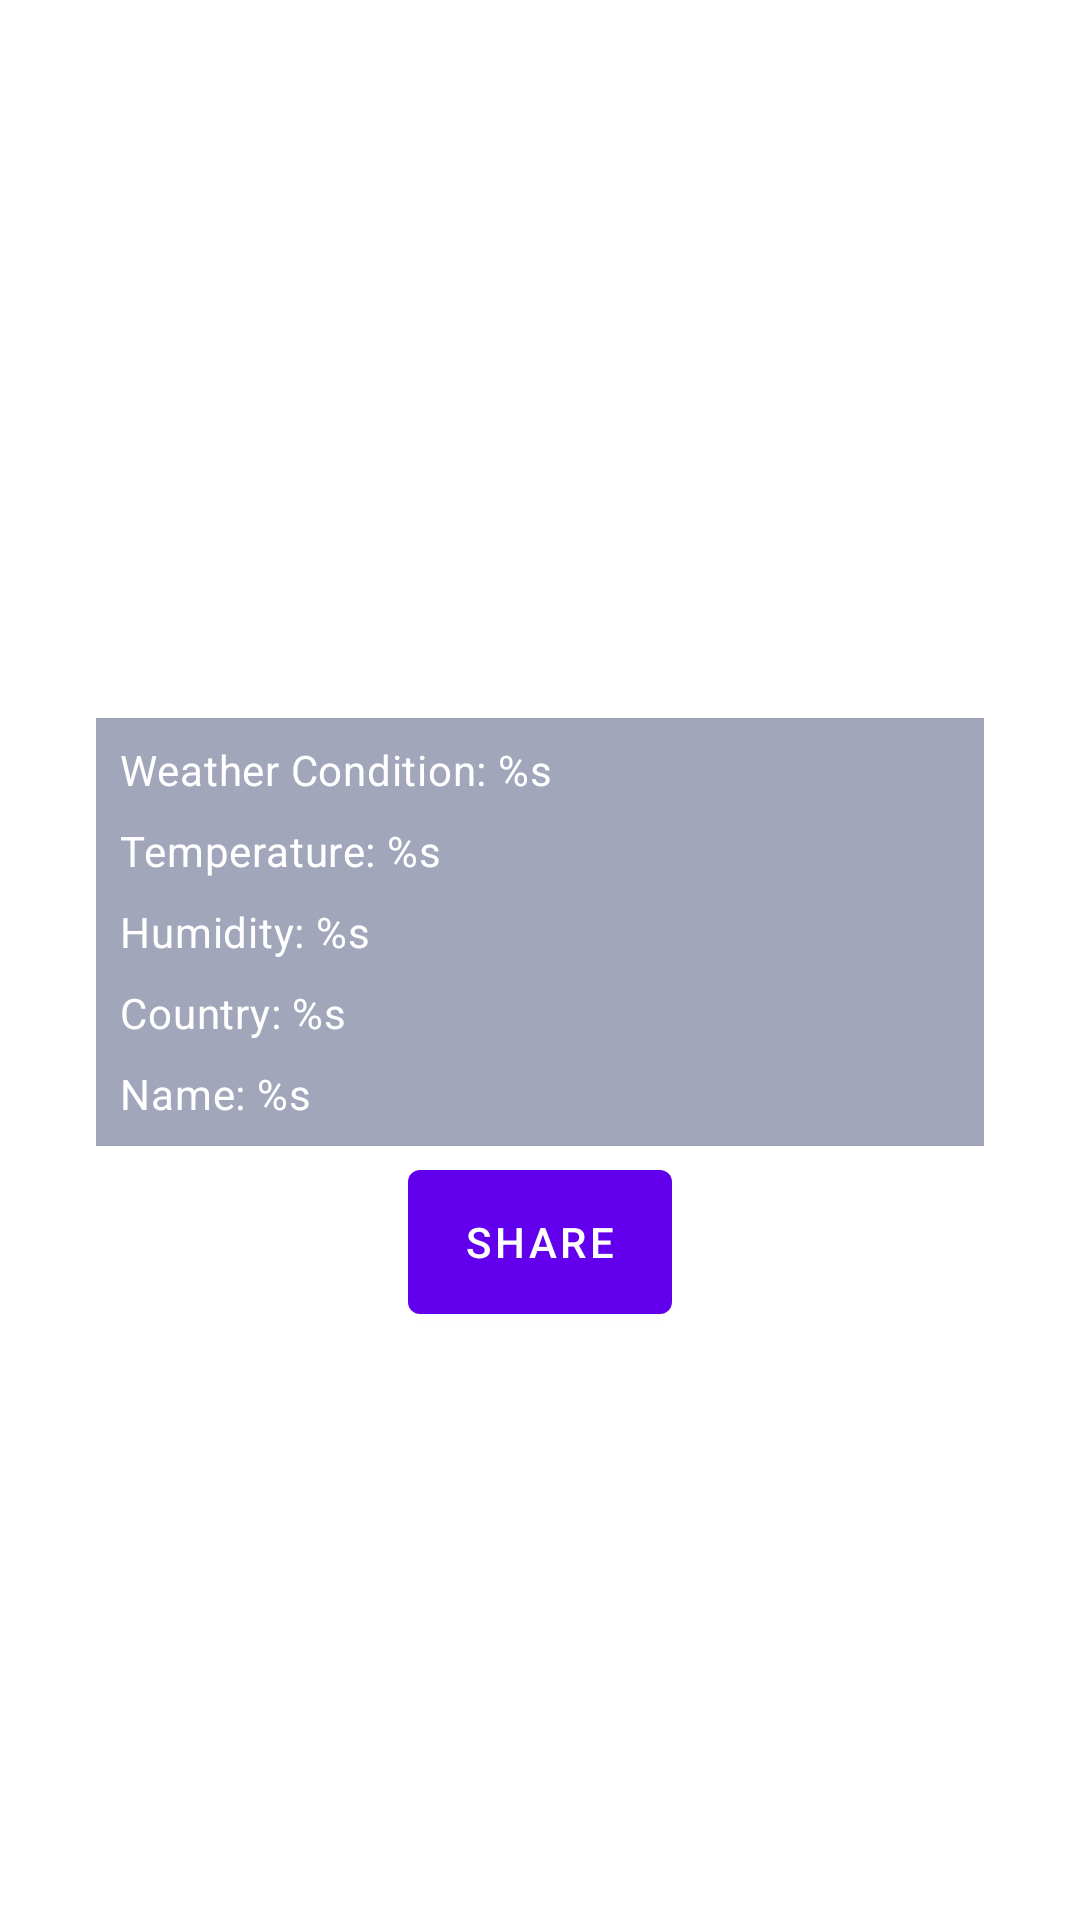

Here is an Android app screen rendered from its layout file. Give the layout XML and the strings, colors and styles it references.
<!-- AndroidManifest.xml: application theme Theme.PhotoWeather -->
<!-- res/layout/fragment_full_screen_photo.xml -->
<?xml version="1.0" encoding="utf-8"?>
<LinearLayout xmlns:android="http://schemas.android.com/apk/res/android"
    xmlns:app="http://schemas.android.com/apk/res-auto"
    xmlns:tools="http://schemas.android.com/tools"
    android:layout_width="match_parent"
    android:layout_height="match_parent"
    android:orientation="vertical"
    tools:context=".ui.feature.details.FullScreenPhotoFragment">

    <androidx.constraintlayout.widget.ConstraintLayout
        android:id="@+id/content"
        android:layout_width="match_parent"
        android:layout_height="wrap_content"
        android:layout_marginHorizontal="32dp"
        android:layout_marginTop="32dp">

        <ImageView
            android:id="@+id/imageView"
            android:layout_width="0dp"
            android:layout_height="350dp"
            android:scaleType="centerCrop"
            app:layout_constraintEnd_toEndOf="parent"
            app:layout_constraintStart_toStartOf="parent"
            app:layout_constraintTop_toTopOf="parent"
            tools:src="@drawable/ic_empty" />

        <View
            android:layout_width="match_parent"
            android:layout_height="0dp"
            android:layout_marginTop="-8dp"
            android:alpha="0.4"
            android:background="#1A2457"
            app:layout_constraintBottom_toBottomOf="parent"
            app:layout_constraintEnd_toEndOf="parent"
            app:layout_constraintStart_toStartOf="parent"
            app:layout_constraintTop_toTopOf="@+id/description" />

        <TextView
            android:id="@+id/description"
            style="@style/TextAppearance.MaterialComponents.Body2"
            android:layout_width="wrap_content"
            android:layout_height="wrap_content"
            android:layout_marginStart="8dp"
            android:layout_marginBottom="8dp"
            android:text="@string/add_weather_weather_condition"
            android:textColor="@color/white"
            app:layout_constraintBottom_toTopOf="@id/temperature"
            app:layout_constraintStart_toStartOf="parent" />

        <TextView
            android:id="@+id/temperature"
            style="@style/TextAppearance.MaterialComponents.Body2"
            android:layout_width="wrap_content"
            android:layout_height="wrap_content"
            android:layout_marginStart="8dp"
            android:layout_marginBottom="8dp"
            android:text="@string/add_weather_temperature"
            android:textColor="@color/white"
            app:layout_constraintBottom_toTopOf="@id/humidity"
            app:layout_constraintStart_toStartOf="parent" />

        <TextView
            android:id="@+id/humidity"
            style="@style/TextAppearance.MaterialComponents.Body2"
            android:layout_width="wrap_content"
            android:layout_height="wrap_content"
            android:layout_marginStart="8dp"
            android:layout_marginBottom="8dp"
            android:text="@string/add_weather_humidity"
            android:textColor="@color/white"
            app:layout_constraintBottom_toTopOf="@id/country"
            app:layout_constraintStart_toStartOf="parent" />

        <TextView
            android:id="@+id/country"
            style="@style/TextAppearance.MaterialComponents.Body2"
            android:layout_width="wrap_content"
            android:layout_height="wrap_content"
            android:layout_marginStart="8dp"
            android:layout_marginBottom="8dp"
            android:text="@string/add_weather_country"
            android:textColor="@color/white"
            app:layout_constraintBottom_toTopOf="@id/name"
            app:layout_constraintStart_toStartOf="parent" />

        <TextView
            android:id="@+id/name"
            style="@style/TextAppearance.MaterialComponents.Body2"
            android:layout_width="wrap_content"
            android:layout_height="wrap_content"
            android:layout_marginStart="8dp"
            android:layout_marginBottom="8dp"
            android:text="@string/add_weather_name"
            android:textColor="@color/white"
            app:layout_constraintBottom_toBottomOf="parent"
            app:layout_constraintStart_toStartOf="parent" />

    </androidx.constraintlayout.widget.ConstraintLayout>


    <com.google.android.material.button.MaterialButton
        android:id="@+id/btnShare"
        android:layout_width="wrap_content"
        android:layout_height="wrap_content"
        android:layout_gravity="center"
        android:layout_marginTop="8dp"
        android:insetTop="0dp"
        android:insetBottom="0dp"
        android:text="@string/add_weather_share" />

</LinearLayout>
<!-- resources referenced by this layout -->
<resources>
  <!-- drawable ic_empty: vector/xml drawable (drawable, 5087 chars, omitted) -->
  <string name="add_weather_country">Country: %s</string>
  <string name="add_weather_humidity">Humidity: %s</string>
  <string name="add_weather_name">Name: %s</string>
  <string name="add_weather_share">Share</string>
  <string name="add_weather_temperature">Temperature: %s</string>
  <string name="add_weather_weather_condition">Weather Condition: %s</string>
  <style name="Theme.PhotoWeather" parent="Theme.MaterialComponents.Light.NoActionBar">
          
          <item name="colorPrimary">@color/purple_500</item>
          <item name="colorPrimaryVariant">@color/purple_700</item>
          <item name="colorOnPrimary">@color/white</item>
          
          <item name="colorSecondary">@color/teal_200</item>
          <item name="colorSecondaryVariant">@color/teal_700</item>
          <item name="colorOnSecondary">@color/black</item>
          
          <item name="android:statusBarColor">?attr/colorPrimaryVariant</item>
          
      </style>
  <!-- not gathered from this repository: default colours our renderer supplied (Android Studio template values) -->
  <color name="purple_500">#FF6200EE</color>
  <color name="purple_700">#FF3700B3</color>
  <color name="teal_200">#FF03DAC5</color>
  <color name="teal_700">#FF018786</color>
  <color name="black">#FF000000</color>
  <color name="white">#FFFFFFFF</color>
</resources>
